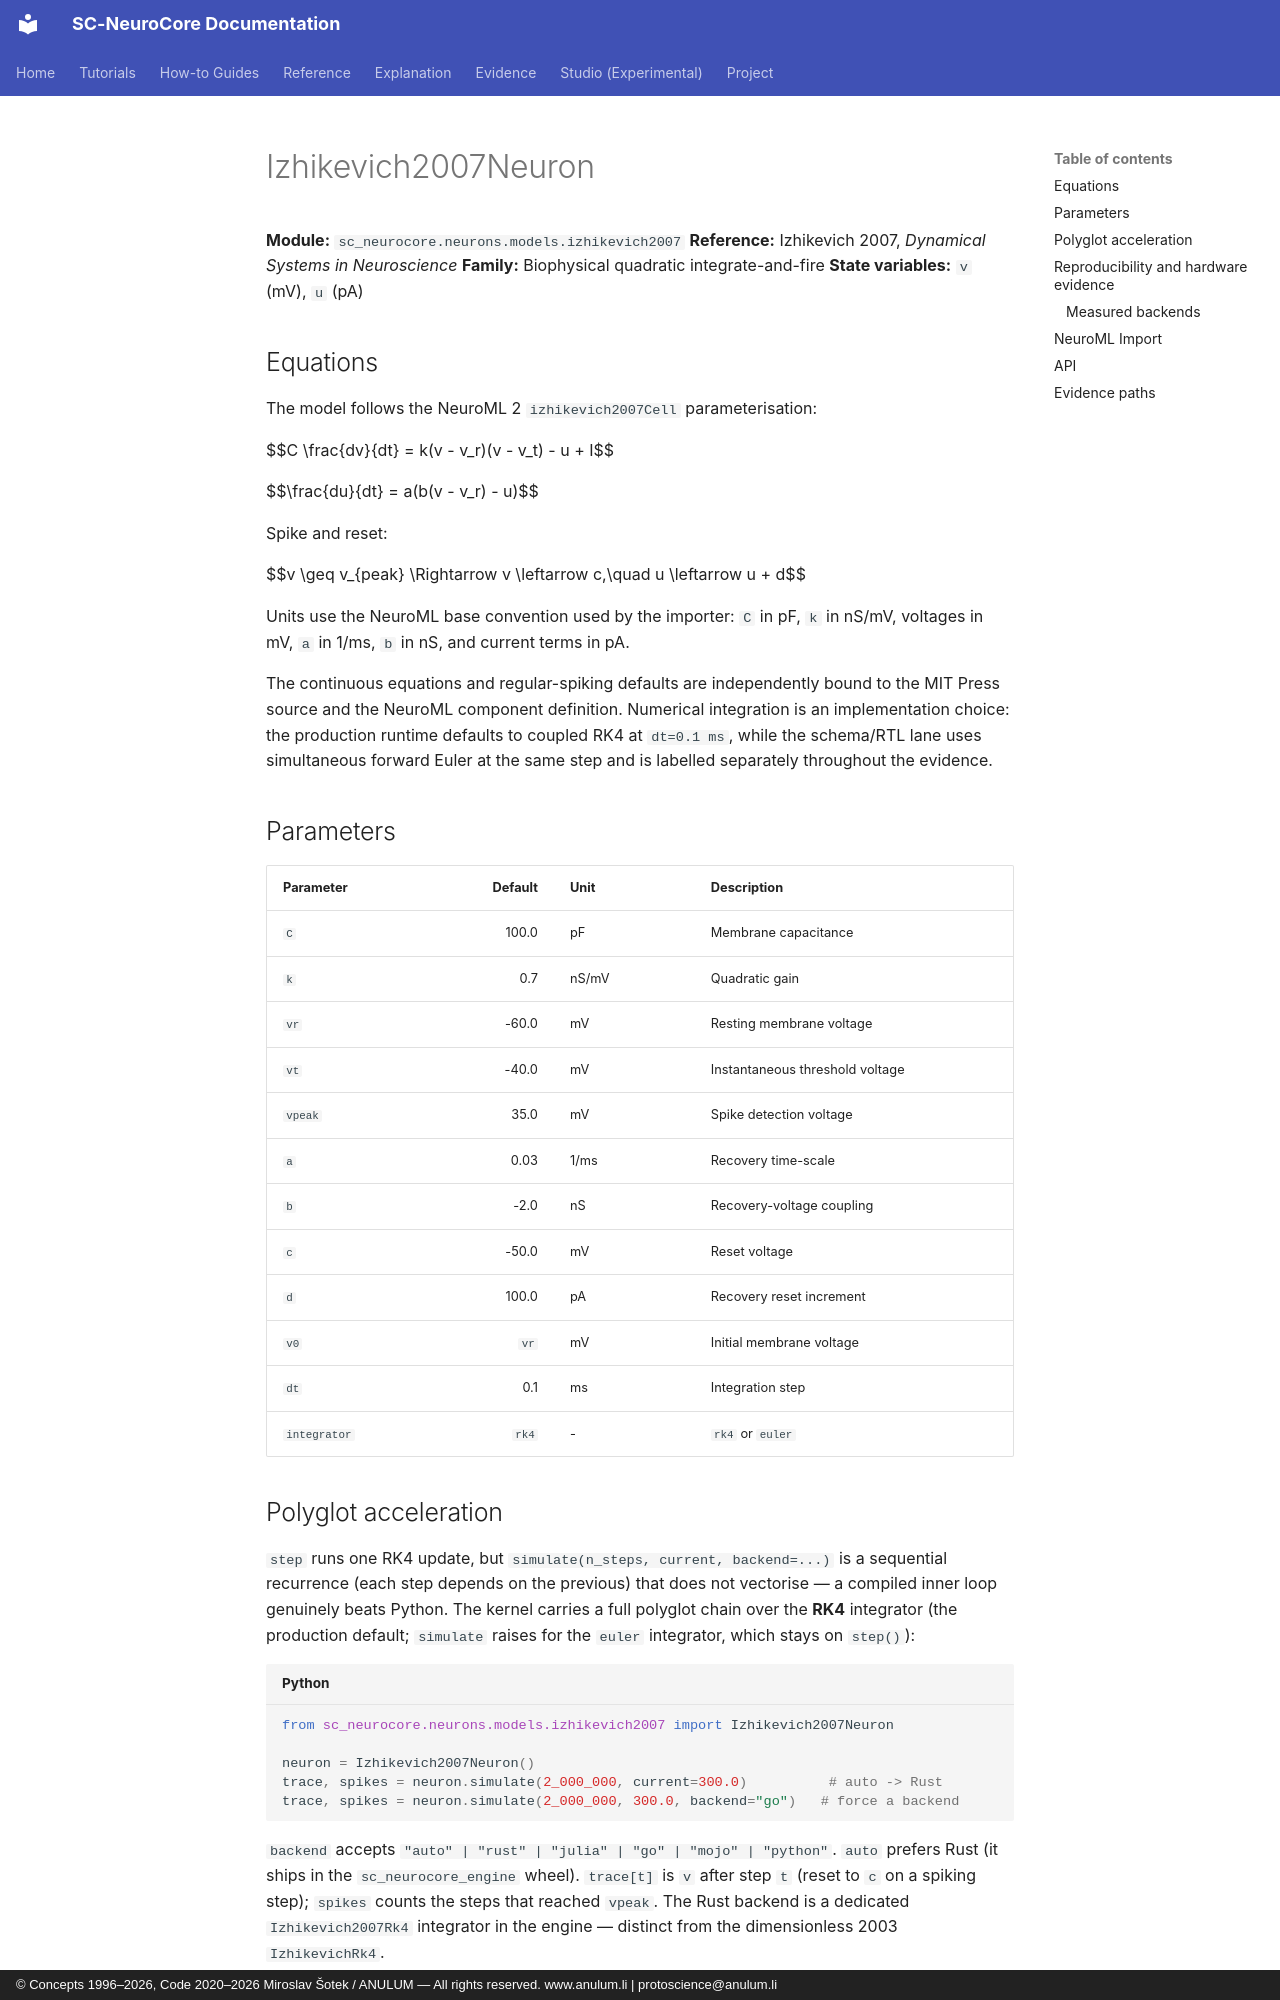

repository: anulum/sc-neurocore · page: api/models/izhikevich2007/index.html · generator: mkdocs · copyright: © Concepts 1996–2026, Code 2020–2026 Miroslav Šotek / ANULUM — All rights reserved. www.anulum.li | protoscience@anulum.li

<!-- SPDX-License-Identifier: AGPL-3.0-or-later -->
<!-- Commercial license available -->
<!-- © Concepts 1996-2026 Miroslav Sotek. All rights reserved. -->
<!-- © Code 2020-2026 Miroslav Sotek. All rights reserved. -->
<!-- ORCID: 0009-0009-3560-0851 -->
<!-- Contact: www.anulum.li | protoscience@anulum.li -->
<!-- SC-NeuroCore model documentation -->

# Izhikevich2007Neuron

**Module:** `sc_neurocore.neurons.models.izhikevich2007`
**Reference:** Izhikevich 2007, *Dynamical Systems in Neuroscience*
**Family:** Biophysical quadratic integrate-and-fire
**State variables:** `v` (mV), `u` (pA)

## Equations

The model follows the NeuroML 2 `izhikevich2007Cell` parameterisation:

$$C \frac{dv}{dt} = k(v - v_r)(v - v_t) - u + I$$

$$\frac{du}{dt} = a(b(v - v_r) - u)$$

Spike and reset:

$$v \geq v_{peak} \Rightarrow v \leftarrow c,\quad u \leftarrow u + d$$

Units use the NeuroML base convention used by the importer: `C` in pF,
`k` in nS/mV, voltages in mV, `a` in 1/ms, `b` in nS, and current terms in pA.

The continuous equations and regular-spiking defaults are independently bound
to the MIT Press source and the NeuroML component definition. Numerical
integration is an implementation choice: the production runtime defaults to
coupled RK4 at `dt=0.1 ms`, while the schema/RTL lane uses simultaneous forward
Euler at the same step and is labelled separately throughout the evidence.

## Parameters

| Parameter | Default | Unit | Description |
|-----------|--------:|------|-------------|
| `C` | 100.0 | pF | Membrane capacitance |
| `k` | 0.7 | nS/mV | Quadratic gain |
| `vr` | -60.0 | mV | Resting membrane voltage |
| `vt` | -40.0 | mV | Instantaneous threshold voltage |
| `vpeak` | 35.0 | mV | Spike detection voltage |
| `a` | 0.03 | 1/ms | Recovery time-scale |
| `b` | -2.0 | nS | Recovery-voltage coupling |
| `c` | -50.0 | mV | Reset voltage |
| `d` | 100.0 | pA | Recovery reset increment |
| `v0` | `vr` | mV | Initial membrane voltage |
| `dt` | 0.1 | ms | Integration step |
| `integrator` | `rk4` | - | `rk4` or `euler` |

## Polyglot acceleration

`step` runs one RK4 update, but `simulate(n_steps, current, backend=...)` is a
sequential recurrence (each step depends on the previous) that does not
vectorise — a compiled inner loop genuinely beats Python. The kernel carries a
full polyglot chain over the **RK4** integrator (the production default;
`simulate` raises for the `euler` integrator, which stays on `step()`):

```python
from sc_neurocore.neurons.models.izhikevich2007 import Izhikevich2007Neuron

neuron = Izhikevich2007Neuron()
trace, spikes = neuron.simulate(2_000_000, current=300.0)          # auto -> Rust
trace, spikes = neuron.simulate(2_000_000, 300.0, backend="go")   # force a backend
```

`backend` accepts `"auto" | "rust" | "julia" | "go" | "mojo" | "python"`. `auto`
prefers Rust (it ships in the `sc_neurocore_engine` wheel). `trace[t]` is `v`
after step `t` (reset to `c` on a spiking step); `spikes` counts the steps that
reached `vpeak`. The Rust backend is a dedicated `Izhikevich2007Rk4` integrator
in the engine — distinct from the dimensionless 2003 `IzhikevichRk4`.

Invalid mutable configuration, non-finite drive, and non-finite RK4/reset
candidates are rejected before the public neuron state is committed. Stateful
Python and Rust reset operations preserve configuration. The NetworkRunner
catalogue exposes this identity as `Izhikevich2007`, separately from its legacy
dimensionless `Izhikevich` entry.
